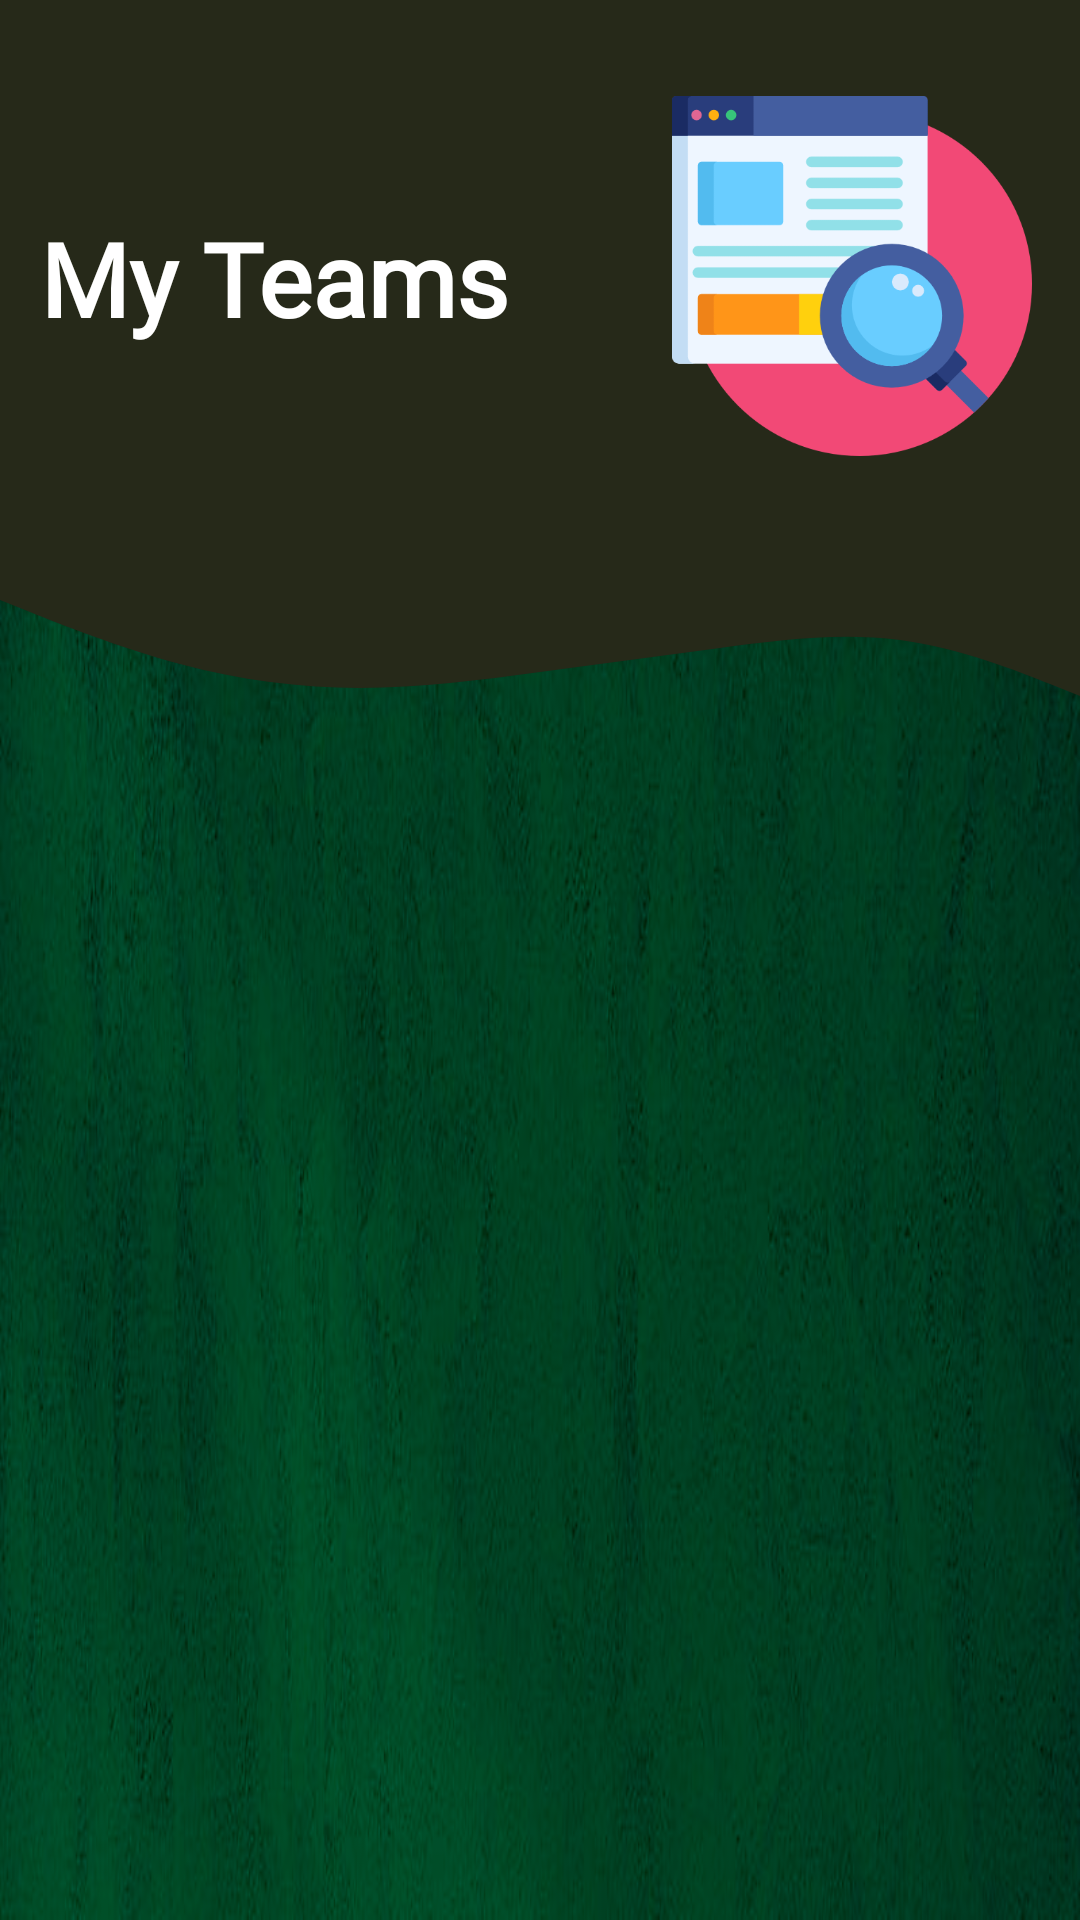

Reconstruct the res/layout file that produces this screen, plus the resources it refers to.
<!-- AndroidManifest.xml: application theme Theme.N_Template -->
<!-- res/layout/activity_my_teams.xml -->
<?xml version="1.0" encoding="utf-8"?>
<androidx.constraintlayout.widget.ConstraintLayout xmlns:android="http://schemas.android.com/apk/res/android"
    xmlns:app="http://schemas.android.com/apk/res-auto"
    xmlns:tools="http://schemas.android.com/tools"
    android:layout_width="match_parent"
    android:layout_height="match_parent"
    android:background="@drawable/rc_abstract"
    tools:context=".My_Teams">

    <View
        android:id="@+id/view5"
        android:layout_width="0dp"
        android:layout_height="160dp"
        android:background="@color/menu_icons"
        app:layout_constraintEnd_toEndOf="parent"
        app:layout_constraintHorizontal_bias="0.5"
        app:layout_constraintStart_toStartOf="parent"
        app:layout_constraintTop_toTopOf="parent" />

    <View
        android:id="@+id/view6"
        android:layout_width="wrap_content"
        android:layout_height="80dp"
        android:background="@drawable/ic_header"
        app:layout_constraintEnd_toEndOf="parent"
        app:layout_constraintStart_toStartOf="parent"
        app:layout_constraintTop_toBottomOf="@+id/view5" />

    <ImageView
        android:id="@+id/imageView"
        android:layout_width="120dp"
        android:layout_height="120dp"
        android:layout_marginTop="32dp"
        android:layout_marginEnd="16dp"
        app:layout_constraintEnd_toEndOf="parent"
        app:layout_constraintTop_toTopOf="parent"
        android:src="@drawable/view_team_n"/>

    <TextView
        android:id="@+id/font"
        android:layout_width="wrap_content"
        android:layout_height="wrap_content"
        android:layout_marginTop="70dp"
        android:fontFamily="@font/lato_thin"
        android:text="My Teams"
        android:textColor="@color/white"
        android:textSize="34sp"
        android:textStyle="bold"
        app:layout_constraintEnd_toStartOf="@+id/imageView"
        app:layout_constraintHorizontal_bias="0.2"
        app:layout_constraintStart_toStartOf="@+id/view5"
        app:layout_constraintTop_toTopOf="parent" />

    <androidx.recyclerview.widget.RecyclerView
        android:id="@+id/my_teams_recyclerview"
        android:layout_width="match_parent"
        android:layout_height="0dp"
        android:layout_marginTop="10dp"
        app:layout_constraintBottom_toBottomOf="parent"
        app:layout_constraintEnd_toEndOf="parent"
        app:layout_constraintStart_toStartOf="parent"
        app:layout_constraintTop_toBottomOf="@+id/view6" />

</androidx.constraintlayout.widget.ConstraintLayout>
<!-- resources referenced by this layout -->
<resources>
  <color name="menu_icons">#262919</color>
  <color name="white">#FFFFFFFF</color>
  <!-- drawable ic_header (drawable) -->
  <vector xmlns:android="http://schemas.android.com/apk/res/android"
      android:width="1440dp"
      android:height="320dp"
      android:viewportWidth="1440"
      android:viewportHeight="320">
    <path
        android:pathData="M0,160L40,176C80,192 160,224 240,245.3C320,267 400,277 480,277.3C560,277 640,267 720,256C800,245 880,235 960,224C1040,213 1120,203 1200,213.3C1280,224 1360,256 1400,272L1440,288L1440,0L1400,0C1360,0 1280,0 1200,0C1120,0 1040,0 960,0C880,0 800,0 720,0C640,0 560,0 480,0C400,0 320,0 240,0C160,0 80,0 40,0L0,0Z"
        android:fillColor="#262919"/>
  </vector>
  <!-- drawable rc_abstract: png bitmap (drawable-v24, 229019 bytes) -->
  <!-- drawable view_team_n: png bitmap (drawable-v24, 8882 bytes) -->
  <style name="Theme.N_Template" parent="Theme.MaterialComponents.DayNight.DarkActionBar">
          
          <item name="colorPrimary">@color/menu_icons</item>
          <item name="colorPrimaryVariant">@color/purple_700</item>
          <item name="colorOnPrimary">@color/white</item>
          
          <item name="colorSecondary">@color/teal_200</item>
          <item name="colorSecondaryVariant">@color/teal_700</item>
          <item name="colorOnSecondary">@color/black</item>
          
          <item name="android:statusBarColor" tools:targetApi="l">?attr/colorPrimaryVariant</item>
          
      </style>
  <color name="purple_700">#FF3700B3</color>
  <color name="teal_200">#FF03DAC5</color>
  <color name="teal_700">#FF018786</color>
  <color name="black">#FF000000</color>
</resources>
